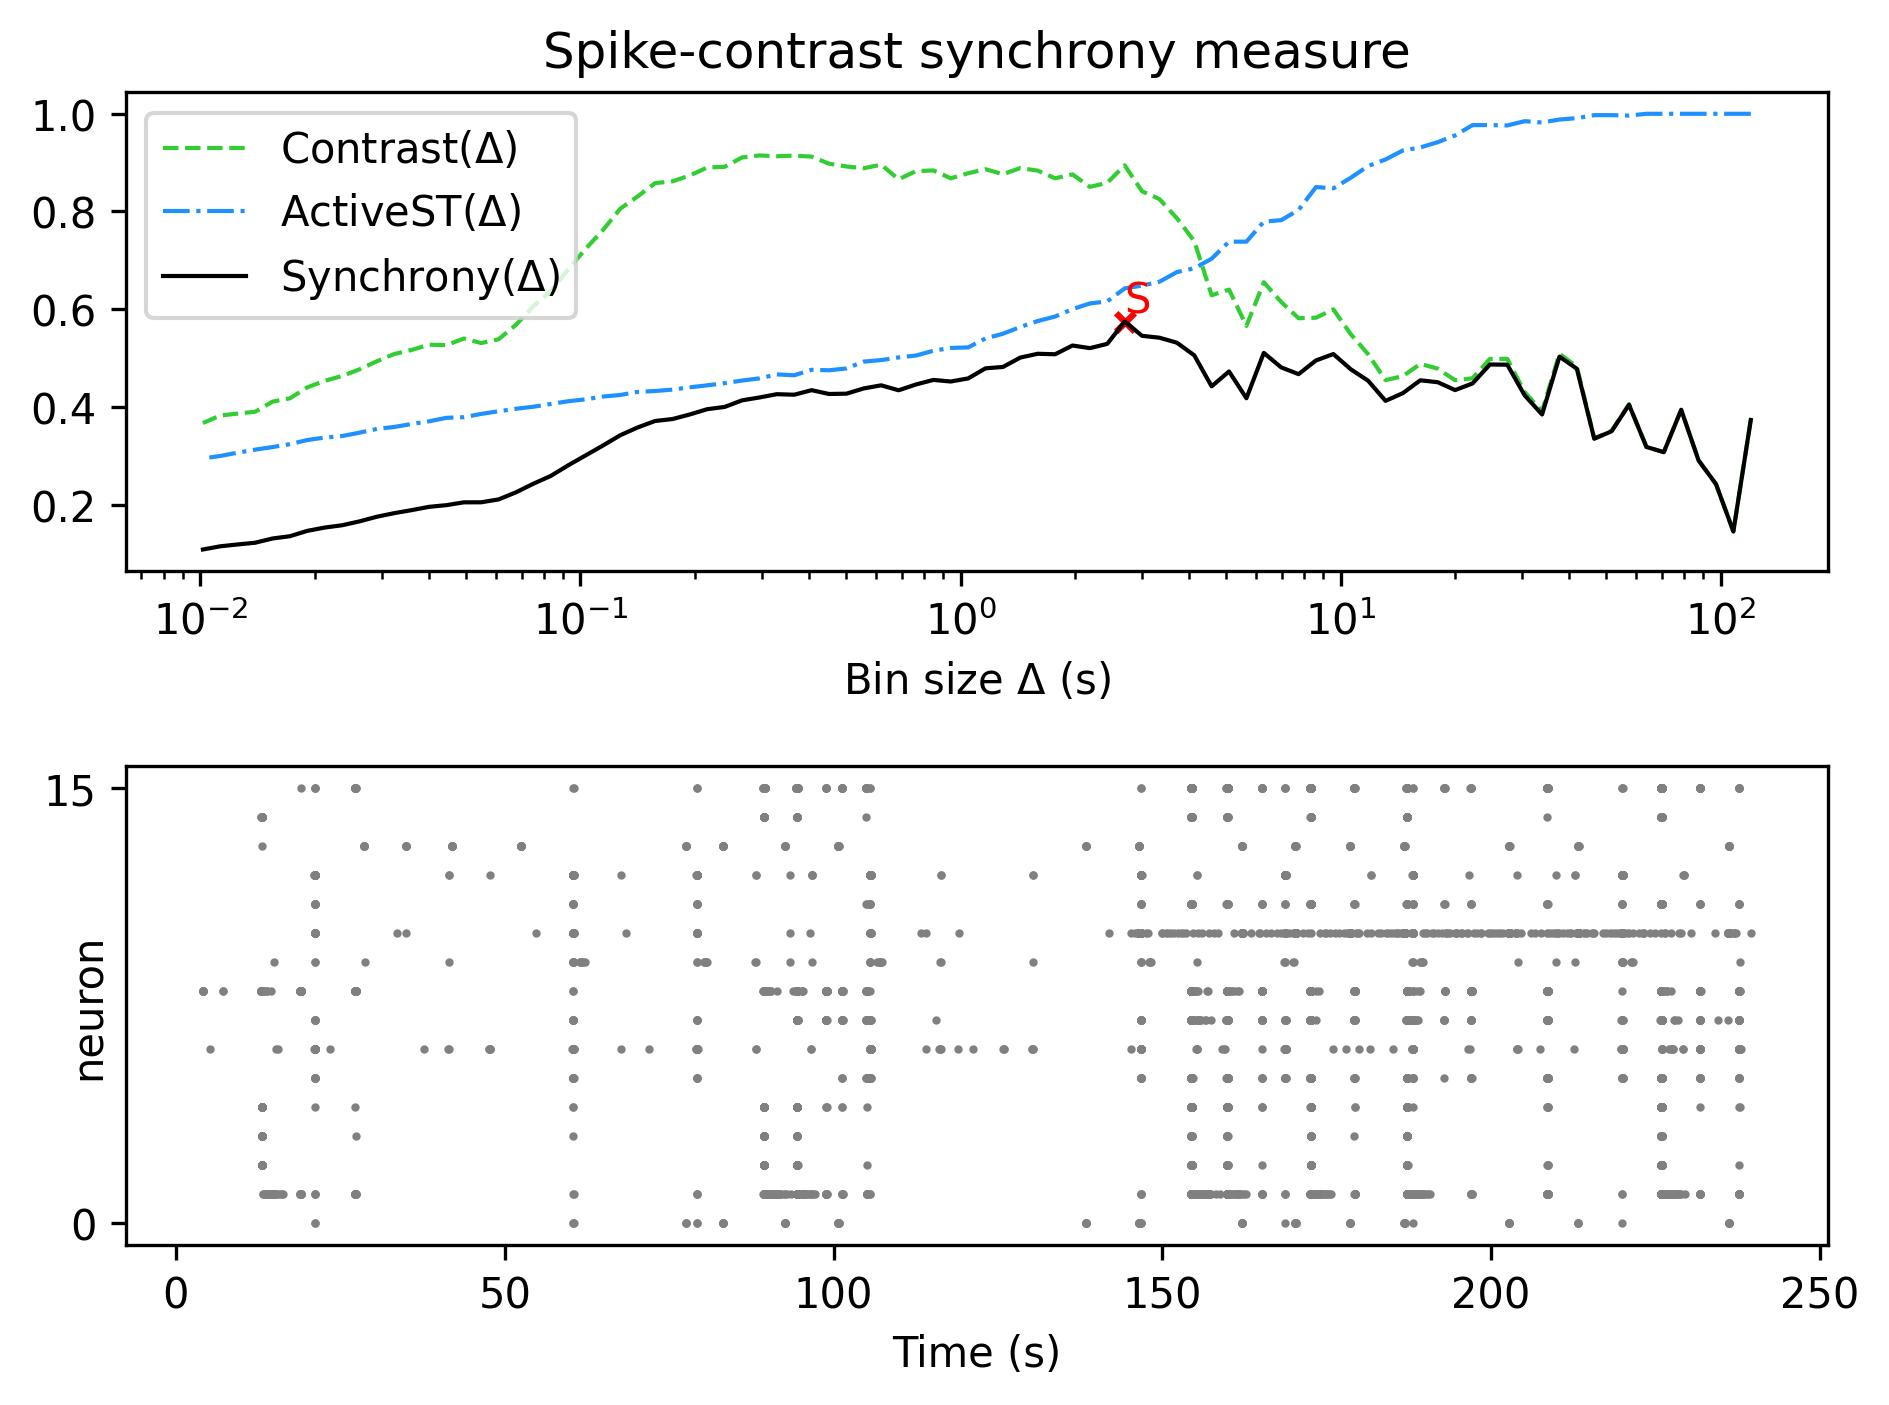

Source data for this figure (header and first rows):
, Spike-contrast (120.0 s), Spike-contrast (108.0 s), Spike-contrast (97.2 s), Spike-contrast (87.48 s), Spike-contrast (78.732 s), Spike-contrast (70.859 s), Spike-contrast (63.773 s), Spike-contrast (57.396 s), Spike-contrast (51.656 s), Spike-contrast (46.49 s), Spike-contrast (41.841 s), Spike-contrast (37.657 s), Spike-contrast (33.892 s), Spike-contrast (30.502 s), Spike-contrast (27.452 s), Spike-contrast (24.707 s), Spike-contrast (22.236 s), Spike-contrast (20.013 s), Spike-contrast (18.011 s), Spike-contrast (16.21 s), Spike-contrast (14.589 s), Spike-contrast (13.13 s), Spike-contrast (11.817 s)
0, 0.3731, 0.1448, 0.2418, 0.2902, 0.3939, 0.3072, 0.3178, 0.4041, 0.35, 0.3346, 0.4779, 0.5028, 0.3844, 0.4234, 0.4863, 0.4866, 0.4478, 0.4343, 0.4504, 0.4543, 0.4281, 0.4122, 0.4534
